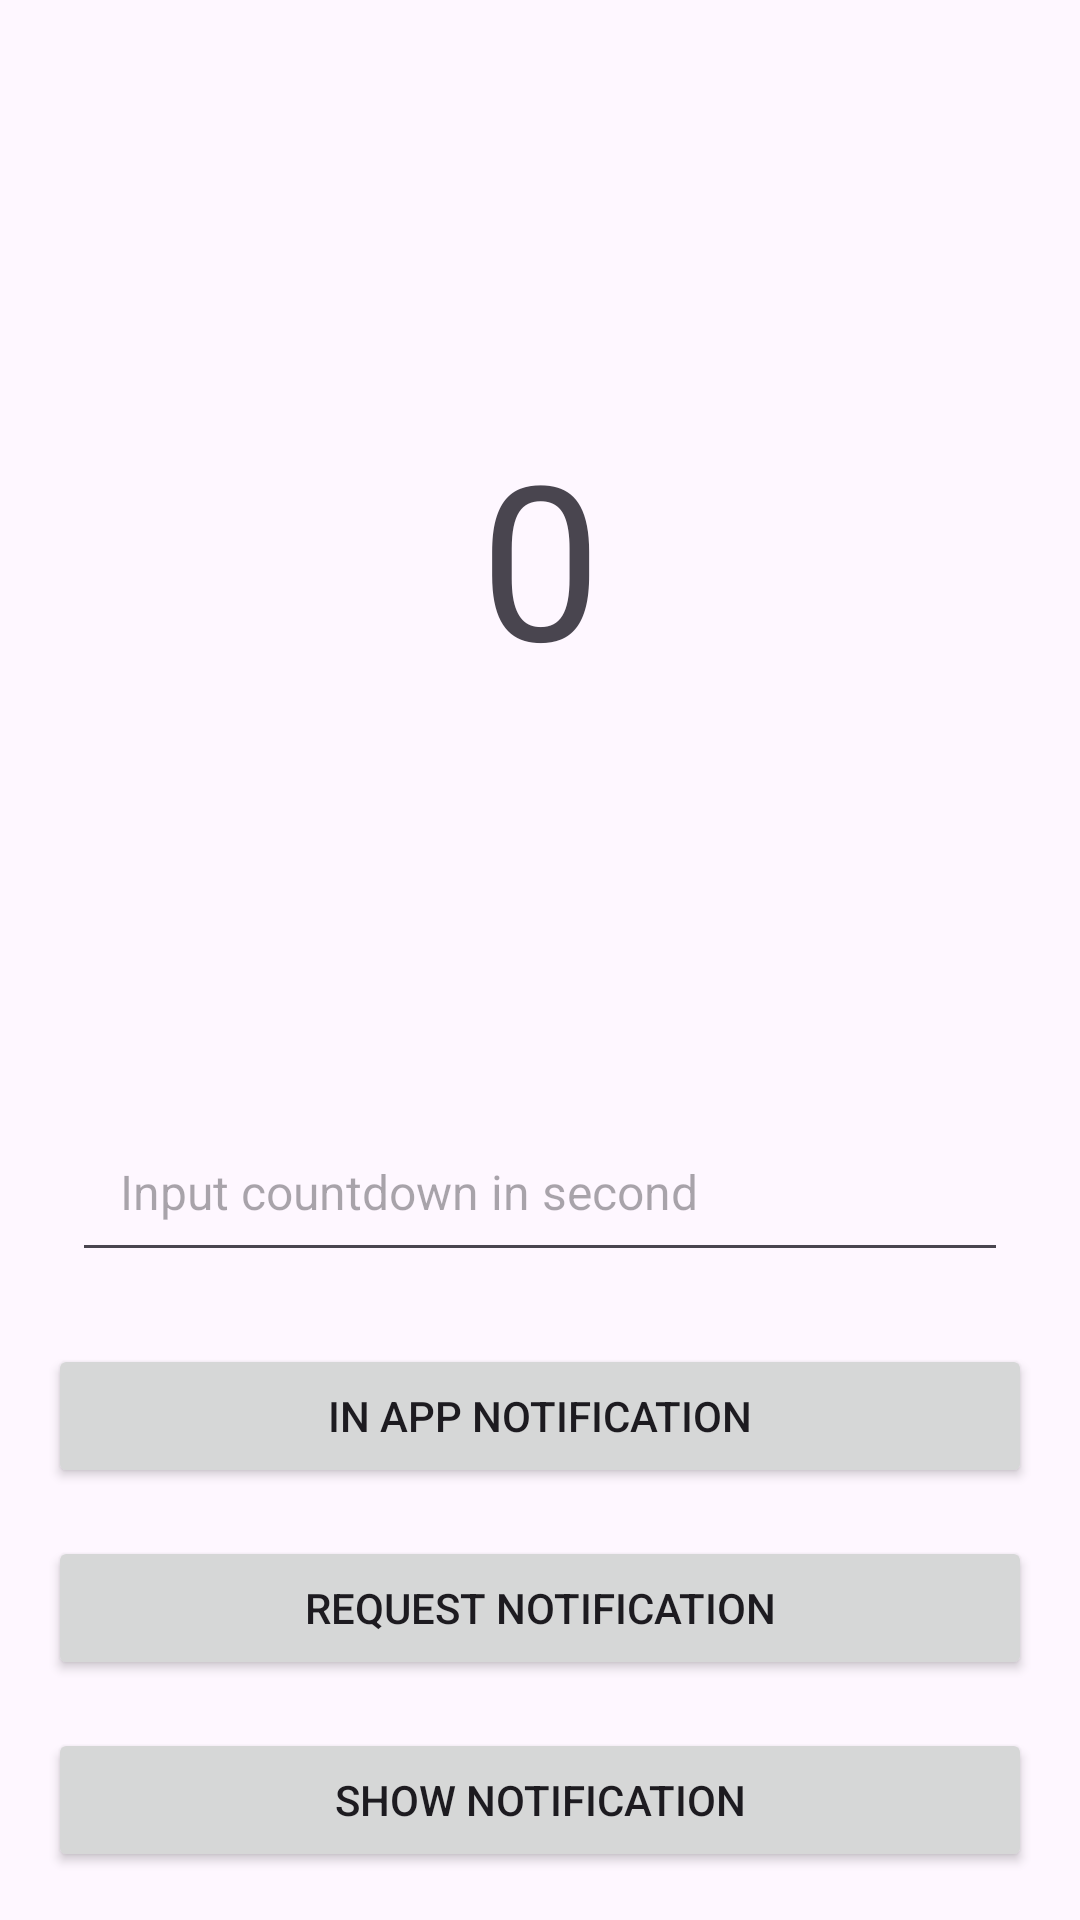

Here is an Android app screen rendered from its layout file. Give the layout XML and the strings, colors and styles it references.
<!-- AndroidManifest.xml: application theme Theme.HelloWorld -->
<!-- res/layout/activity_trial_notification.xml -->
<?xml version="1.0" encoding="utf-8"?>
<layout>

    <androidx.constraintlayout.widget.ConstraintLayout xmlns:android="http://schemas.android.com/apk/res/android"
        xmlns:app="http://schemas.android.com/apk/res-auto"
        xmlns:tools="http://schemas.android.com/tools"
        android:id="@+id/main"
        android:layout_width="match_parent"
        android:layout_height="match_parent"
        tools:context=".mytest.mahasiswa.ui.notification.TrialNotificationActivity">

        <TextView
            android:id="@+id/tv_countdown"
            android:layout_width="wrap_content"
            android:layout_height="wrap_content"
            android:text="0"
            android:textSize="72sp"
            app:layout_constraintBottom_toTopOf="@id/et_input_countdown"
            app:layout_constraintEnd_toEndOf="parent"
            app:layout_constraintStart_toStartOf="parent"
            app:layout_constraintTop_toTopOf="parent" />

        <EditText
            android:id="@+id/et_input_countdown"
            android:layout_width="match_parent"
            android:layout_height="wrap_content"
            android:layout_margin="24dp"
            android:hint="Input countdown in second"
            android:inputType="number"
            android:padding="16dp"
            android:textSize="16sp"
            app:layout_constraintBottom_toTopOf="@id/btn_in_app_notification" />

        <Button
            android:id="@+id/btn_in_app_notification"
            android:layout_width="match_parent"
            android:layout_height="wrap_content"
            android:layout_margin="16dp"
            android:text="In App Notification"
            app:layout_constraintBottom_toTopOf="@id/btn_request" />

        <Button
            android:id="@+id/btn_request"
            android:layout_width="match_parent"
            android:layout_height="wrap_content"
            android:layout_margin="16dp"
            android:text="Request Notification"
            app:layout_constraintBottom_toTopOf="@id/btn_show" />

        <Button
            android:id="@+id/btn_show"
            android:layout_width="match_parent"
            android:layout_height="wrap_content"
            android:layout_margin="16dp"
            android:text="Show Notification"
            app:layout_constraintBottom_toBottomOf="parent" />

    </androidx.constraintlayout.widget.ConstraintLayout>

</layout>
<!-- resources referenced by this layout -->
<resources>
  <style name="Theme.HelloWorld" parent="Base.Theme.HelloWorld" />
  <style name="Base.Theme.HelloWorld" parent="Theme.Material3.DayNight.NoActionBar">
          
          
      </style>
</resources>
